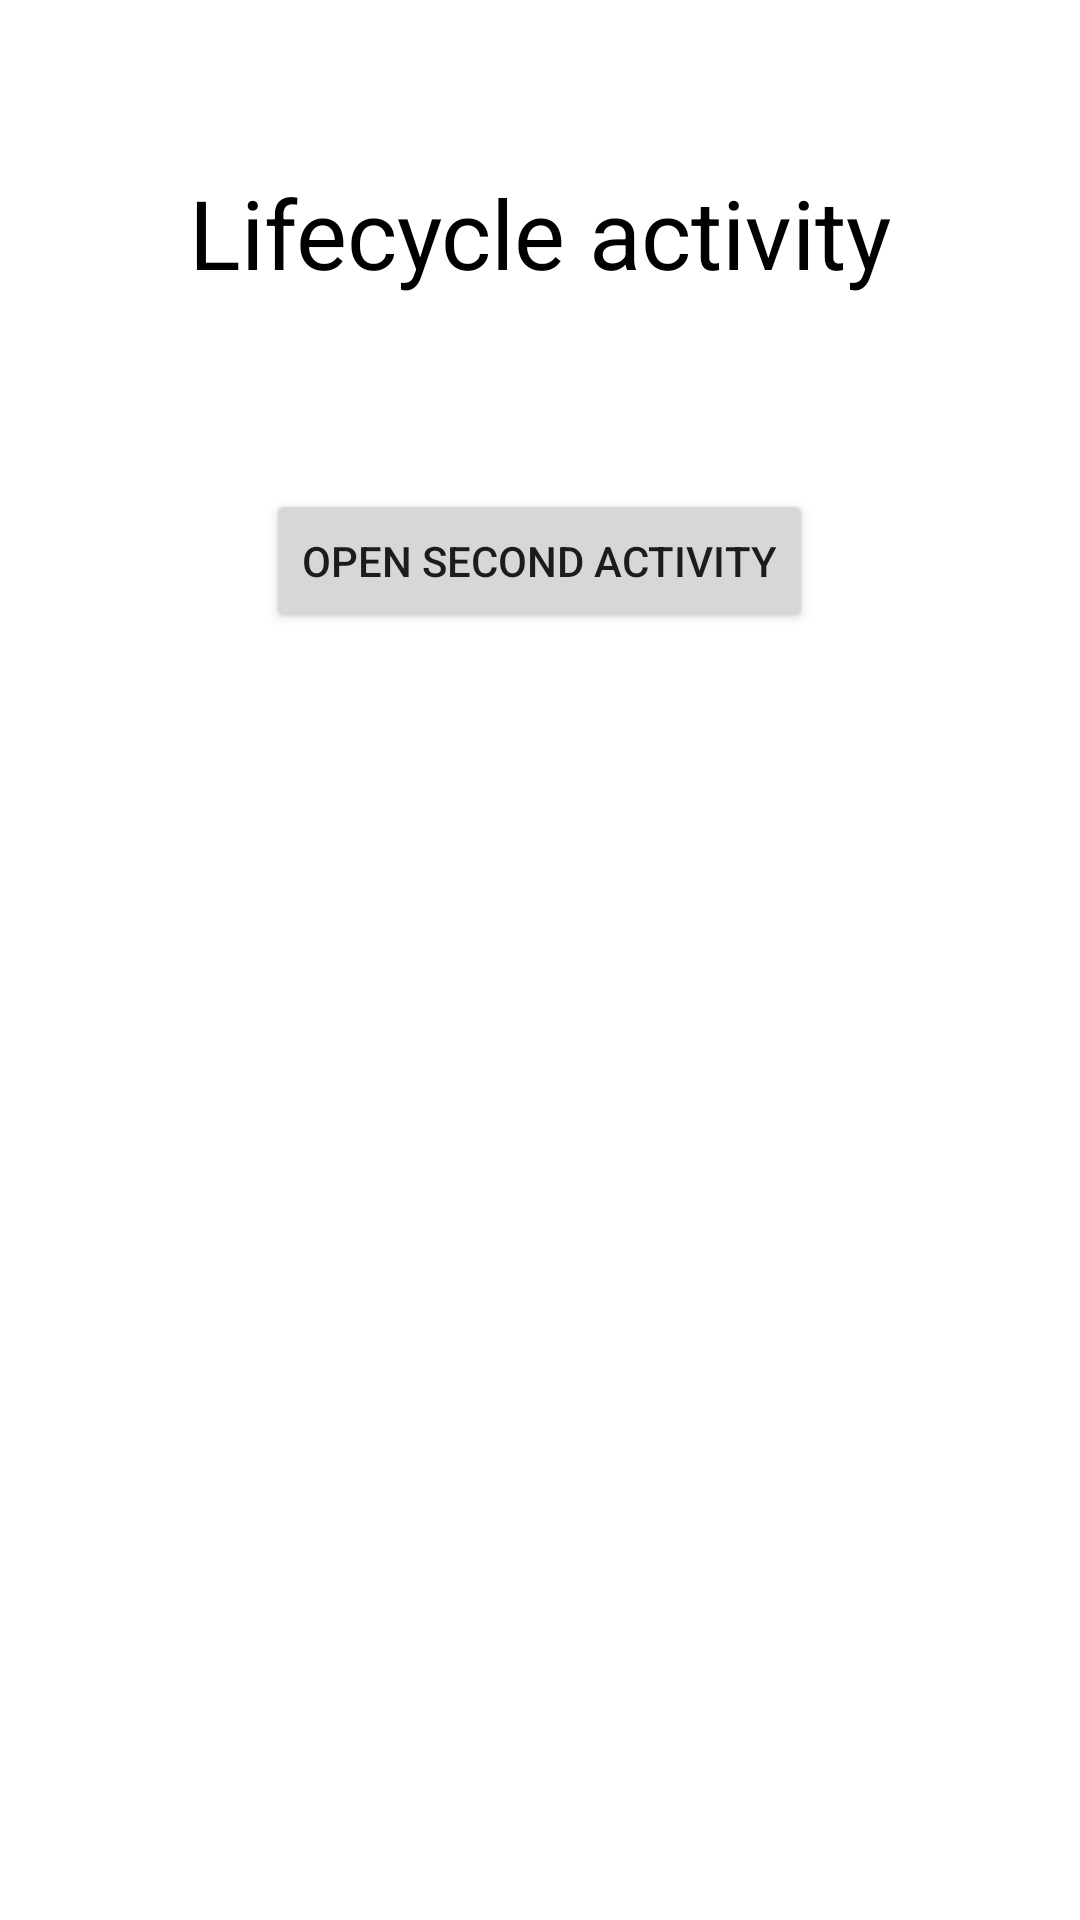

Here is an Android app screen rendered from its layout file. Give the layout XML and the strings, colors and styles it references.
<!-- AndroidManifest.xml: application theme Theme.Navigation -->
<!-- res/layout/activity_lifecycle.xml -->
<?xml version="1.0" encoding="utf-8"?>
<LinearLayout xmlns:android="http://schemas.android.com/apk/res/android"
    android:id="@+id/container"
    android:layout_width="match_parent"
    android:layout_height="match_parent"
    android:paddingTop="?attr/actionBarSize"
    android:gravity="center_horizontal"
    android:orientation="vertical">

    <TextView
        android:id="@+id/title"
        android:layout_width="match_parent"
        android:layout_height="wrap_content"
        android:textSize="32sp"
        android:textColor="@color/black"
        android:text="Lifecycle activity"
        android:gravity="center_horizontal"
        android:layout_marginBottom="64dp"/>

    <Button
        android:id="@+id/open_second_activity"
        android:layout_width="wrap_content"
        android:layout_height="wrap_content"
        android:text="Open second activity" />

</LinearLayout>
<!-- resources referenced by this layout -->
<resources>
  <style name="Theme.Navigation" parent="Theme.MaterialComponents.Light.DarkActionBar">
          
          <item name="colorPrimary">@color/purple_500</item>
          <item name="colorPrimaryVariant">@color/purple_700</item>
          <item name="colorOnPrimary">@color/white</item>
          
          <item name="colorSecondary">@color/teal_200</item>
          <item name="colorSecondaryVariant">@color/teal_700</item>
          <item name="colorOnSecondary">@color/black</item>
          
          <item name="android:statusBarColor">?attr/colorPrimaryVariant</item>
          
      </style>
  <!-- not gathered from this repository: default colours our renderer supplied (Android Studio template values) -->
  <color name="purple_500">#FF6200EE</color>
  <color name="purple_700">#FF3700B3</color>
  <color name="teal_200">#FF03DAC5</color>
  <color name="teal_700">#FF018786</color>
  <color name="black">#FF000000</color>
  <color name="white">#FFFFFFFF</color>
</resources>
